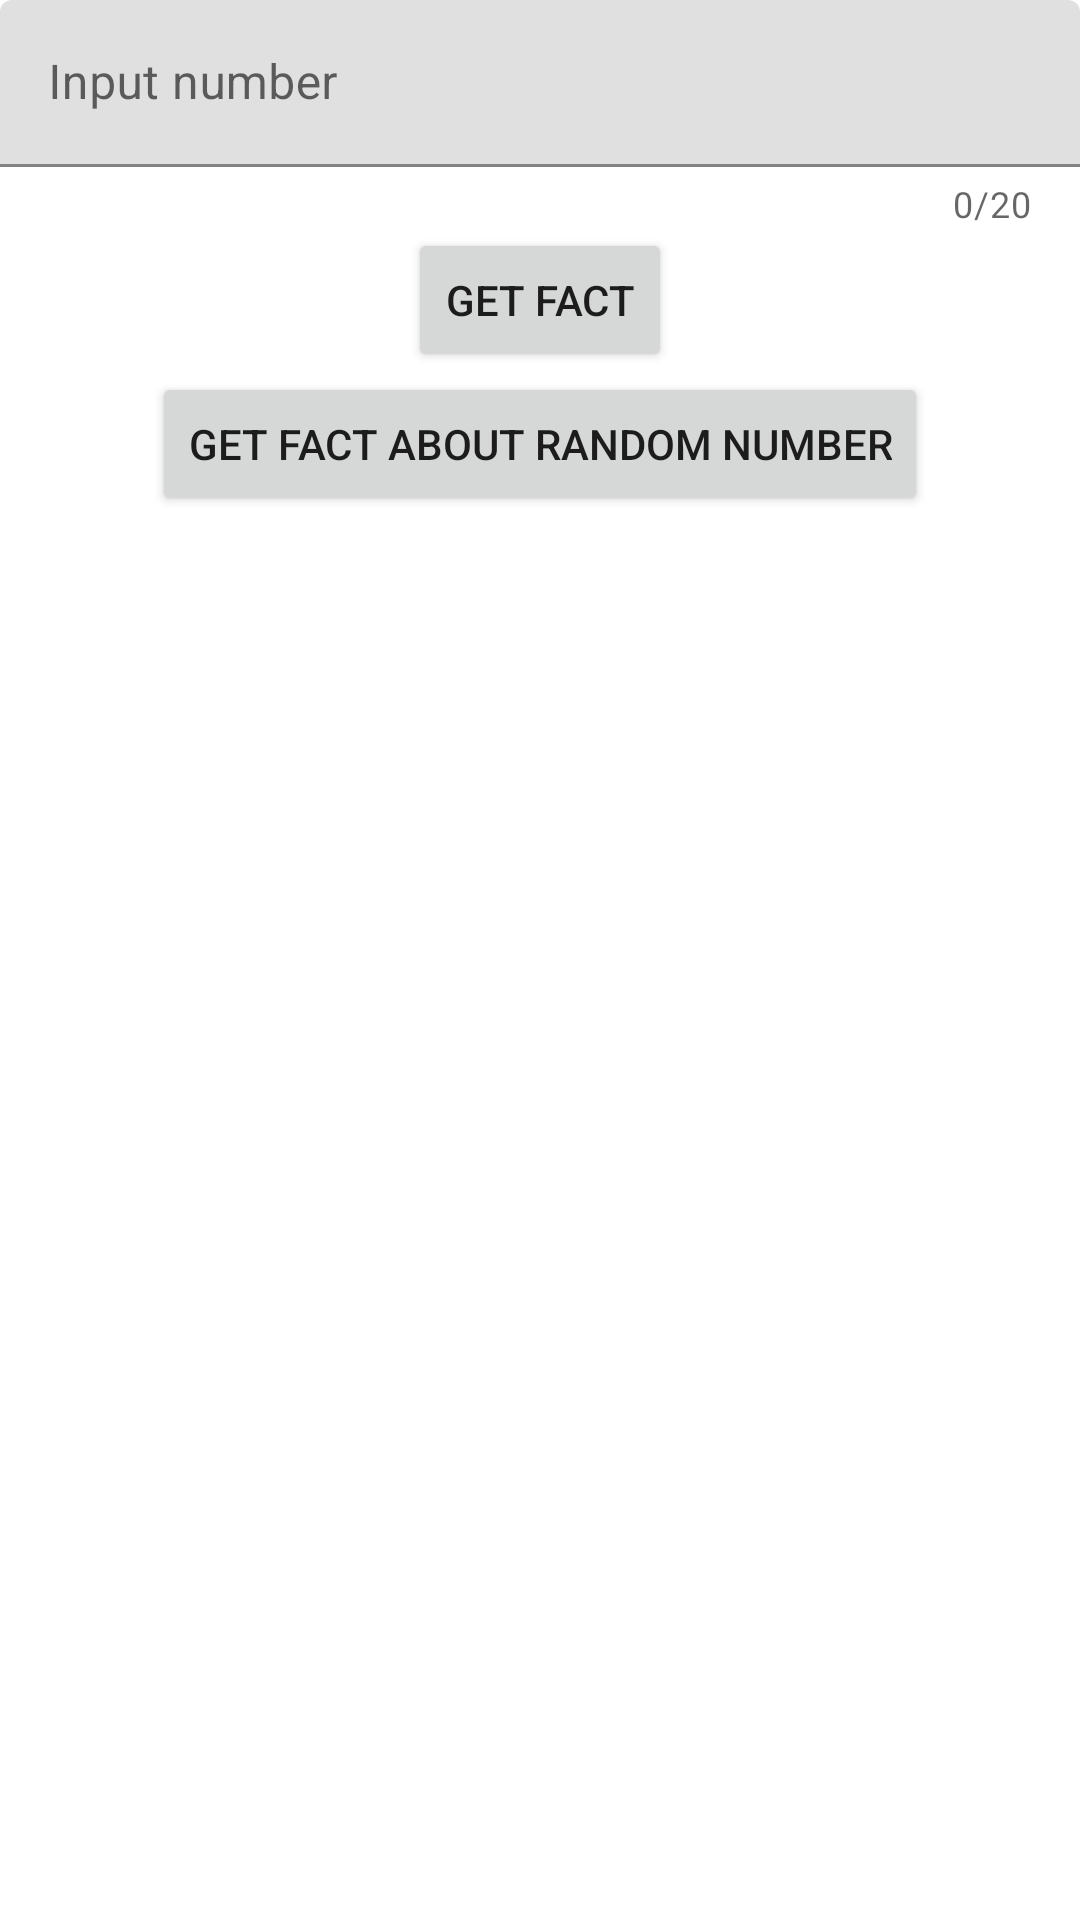

Android layout source for this screen:
<!-- AndroidManifest.xml: application theme Theme.NumberProject -->
<!-- res/layout/fragment_starter.xml -->
<?xml version="1.0" encoding="utf-8"?>
<layout xmlns:android="http://schemas.android.com/apk/res/android">
    <LinearLayout
        xmlns:app="http://schemas.android.com/apk/res-auto"
        android:layout_width="match_parent"
        android:layout_height="match_parent"
        android:orientation="vertical"
        android:layout_margin="15dp">

        <com.google.android.material.textfield.TextInputLayout
            android:id="@+id/enteredNumber"
            android:layout_width="match_parent"
            android:layout_height="wrap_content"
            android:hint="@string/input_number"
            app:counterEnabled="true"
            app:counterMaxLength="20"
            >

            <com.google.android.material.textfield.TextInputEditText
                android:layout_width="match_parent"
                android:layout_height="wrap_content"
                android:inputType="number"

                />

        </com.google.android.material.textfield.TextInputLayout>

        <Button
            android:id="@+id/btn_get_fact"
            android:layout_width="wrap_content"
            android:layout_height="wrap_content"
            android:layout_gravity="center"
            android:textAlignment="center"
            android:text="@string/get_fact"
            android:enabled="true"/>


        <Button
            android:id="@+id/btn_get_random_fact"
            android:layout_width="wrap_content"
            android:layout_height="wrap_content"
            android:layout_gravity="center"
            android:textAlignment="center"
            android:text="@string/get_random_fact"
            android:enabled="true"/>

        <androidx.recyclerview.widget.RecyclerView
            android:id="@+id/recycler_view"
            android:layout_width="match_parent"
            android:layout_height="match_parent" />
    </LinearLayout>
</layout>
<!-- resources referenced by this layout -->
<resources>
  <string name="get_fact">Get fact</string>
  <string name="get_random_fact">Get fact about random number</string>
  <string name="input_number">Input number</string>
  <style name="Theme.NumberProject" parent="Theme.MaterialComponents.DayNight.DarkActionBar">
          
          <item name="colorPrimary">@color/purple_500</item>
          <item name="colorPrimaryVariant">@color/purple_700</item>
          <item name="colorOnPrimary">@color/white</item>
          
          <item name="colorSecondary">@color/teal_200</item>
          <item name="colorSecondaryVariant">@color/teal_700</item>
          <item name="colorOnSecondary">@color/black</item>
          
          <item name="android:statusBarColor" tools:targetApi="l">?attr/colorPrimaryVariant</item>
          
      </style>
  <!-- not gathered from this repository: default colours our renderer supplied (Android Studio template values) -->
  <color name="purple_500">#FF6200EE</color>
  <color name="purple_700">#FF3700B3</color>
  <color name="teal_200">#FF03DAC5</color>
  <color name="teal_700">#FF018786</color>
  <color name="black">#FF000000</color>
  <color name="white">#FFFFFFFF</color>
</resources>
